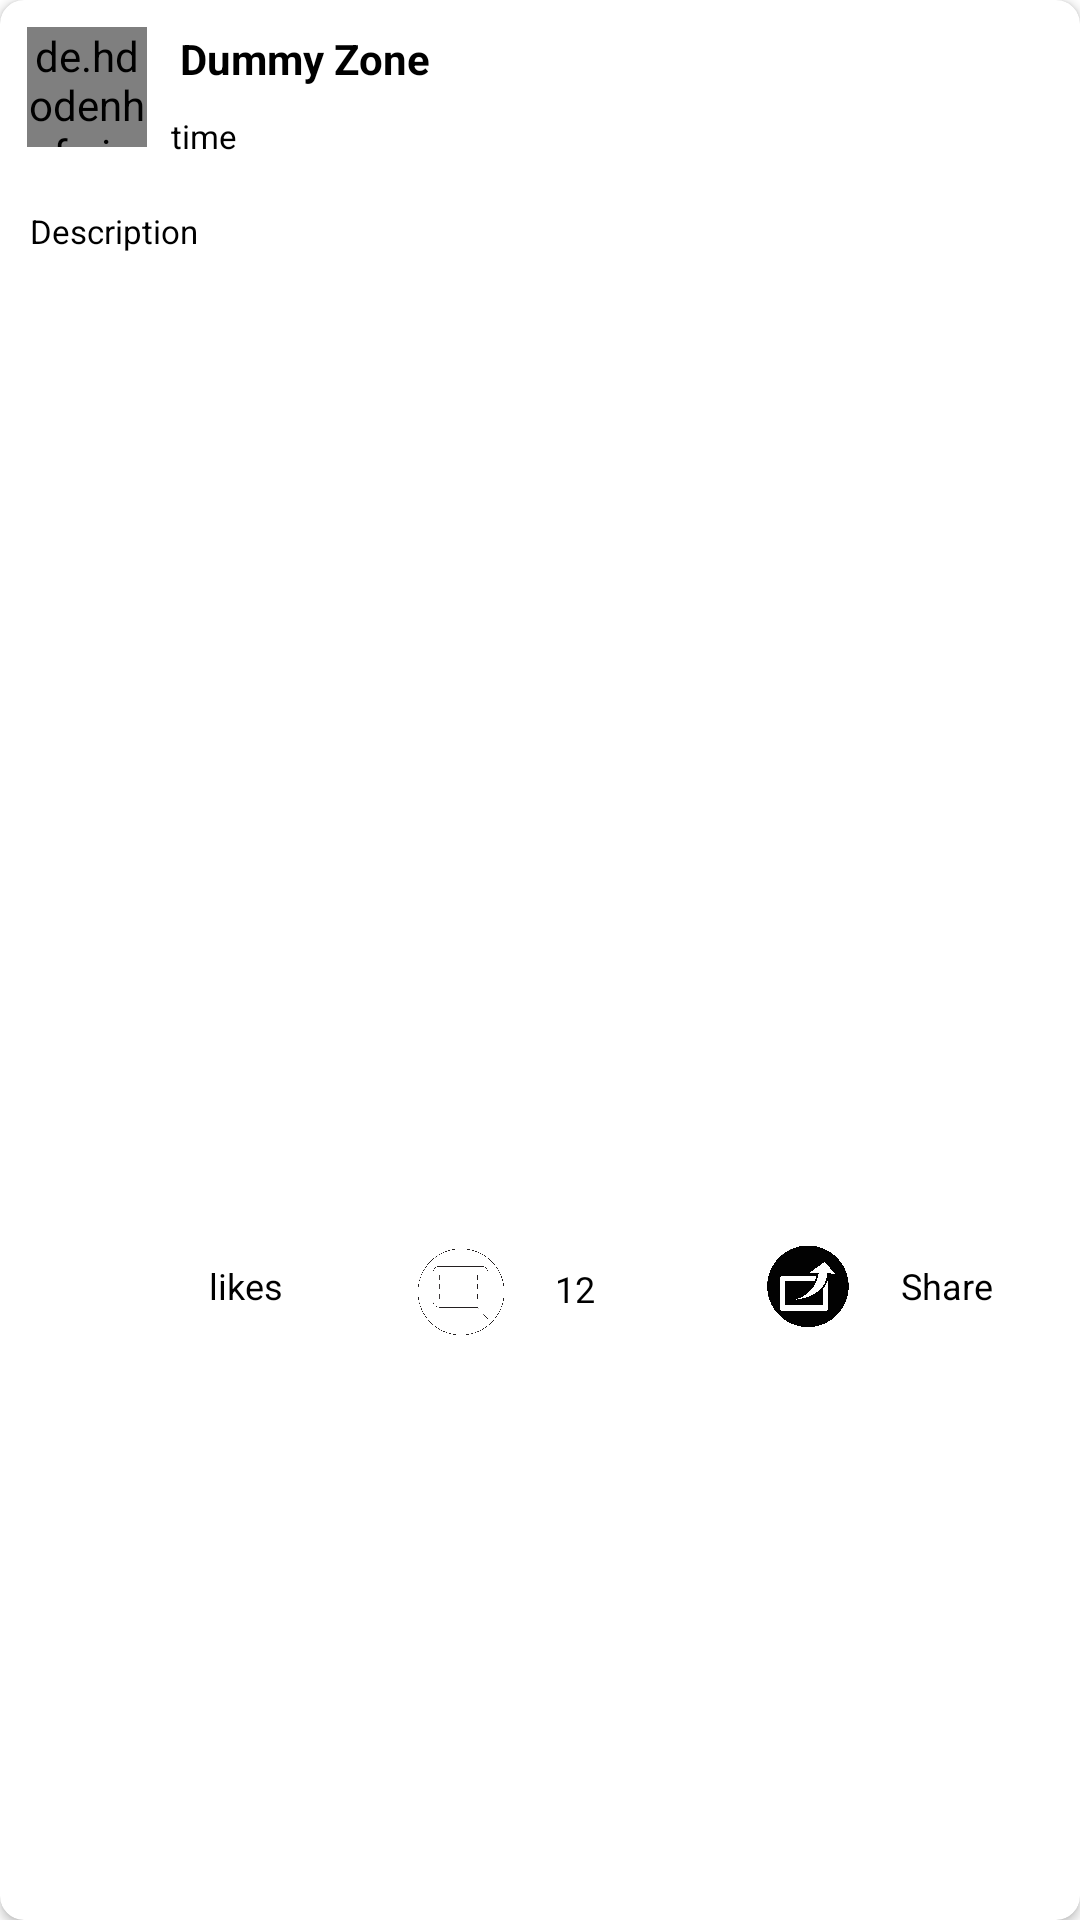

Layout XML and referenced resources for this Android screen:
<!-- AndroidManifest.xml: application theme Theme.DummyZone -->
<!-- res/layout/feed_items.xml -->
<?xml version="1.0" encoding="utf-8"?>
<androidx.cardview.widget.CardView
    xmlns:android="http://schemas.android.com/apk/res/android"
    xmlns:app="http://schemas.android.com/apk/res-auto"
    android:layout_width="match_parent"
    android:layout_height="wrap_content"
    android:layout_margin="8dp"
    android:elevation="8dp"
    app:cardCornerRadius="8dp">

    <RelativeLayout
        android:layout_width="match_parent"
        android:layout_height="wrap_content">

        <LinearLayout
            android:id="@+id/idLLTopBar"
            android:layout_width="match_parent"
            android:layout_height="wrap_content"
            android:orientation="horizontal"
            android:padding="4dp">

            
            <de.hdodenhof.circleimageview.CircleImageView
                android:id="@+id/idCVAuthor"
                android:layout_width="40dp"

                android:layout_height="40dp"
                android:layout_margin="5dp" />

            <LinearLayout
                android:layout_width="match_parent"
                android:layout_height="wrap_content"
                android:layout_gravity="center"
                android:orientation="vertical">

                
                <TextView
                    android:id="@+id/idTVAuthorName"
                    android:layout_width="match_parent"
                    android:layout_height="wrap_content"
                    android:layout_margin="3dp"
                    android:padding="3dp"
                    android:text="Dummy Zone"
                    android:textColor="@color/black"
                    android:textStyle="bold" />

                
                <TextView
                    android:id="@+id/idTVTime"
                    android:layout_width="match_parent"
                    android:layout_height="wrap_content"
                    android:padding="3dp"
                    android:text="time"
                    android:textColor="@color/black"
                    android:textSize="11sp" />

            </LinearLayout>

        </LinearLayout>


        
        <TextView
            android:id="@+id/idTVDescription"
            android:layout_width="match_parent"
            android:layout_height="wrap_content"
            android:layout_below="@id/idLLTopBar"
            android:layout_margin="5dp"
            android:padding="5dp"
            android:text="Description"
            android:textColor="@color/black"
            android:textSize="11sp" />

        
        <ImageView
            android:id="@+id/idIVPost"
            android:layout_width="match_parent"
            android:layout_height="300dp"
            android:layout_below="@id/idTVDescription"
            android:adjustViewBounds="true"

            android:scaleType="fitCenter" />

        
        <LinearLayout
            android:layout_width="match_parent"
            android:layout_height="wrap_content"
            android:layout_below="@id/idIVPost"
            android:layout_margin="5dp"
            android:orientation="horizontal"
            android:padding="2dp"
            android:weightSum="3">

            <LinearLayout
                android:layout_width="0dp"
                android:layout_height="wrap_content"
                android:layout_margin="10dp"
                android:layout_weight="1"
                android:background="@drawable/background_drawable"
                android:orientation="horizontal"
                android:weightSum="2">

                <ImageView
                    android:layout_width="0dp"
                    android:layout_height="match_parent"
                    android:layout_gravity="center"
                    android:layout_weight="1"
                    android:src="@drawable/likeimg" />

                <TextView
                    android:id="@+id/idTVLikes"
                    android:layout_width="0dp"
                    android:layout_height="wrap_content"
                    android:layout_gravity="center"
                    android:layout_margin="4dp"
                    android:layout_weight="1"
                    android:background="@drawable/background_drawable"
                    android:drawablePadding="3dp"
                    android:padding="5dp"
                    android:text="likes"
                    android:textColor="@color/black"
                    android:textSize="12sp" />

            </LinearLayout>

            <LinearLayout
                android:layout_width="0dp"
                android:layout_height="wrap_content"
                android:layout_margin="10dp"
                android:layout_weight="1"
                android:background="@drawable/background_drawable"
                android:orientation="horizontal"
                android:weightSum="2">

                <ImageView
                    android:layout_width="0dp"
                    android:layout_height="match_parent"
                    android:layout_gravity="center"
                    android:layout_weight="1"
                    android:src="@drawable/commentimg" />

                <TextView
                    android:id="@+id/idTVComments"
                    android:layout_width="0dp"
                    android:layout_height="wrap_content"
                    android:layout_gravity="center"
                    android:layout_margin="5dp"
                    android:layout_weight="1"
                    android:drawablePadding="3dp"
                    android:padding="5dp"
                    android:text="12"
                    android:textColor="@color/black"
                    android:textSize="12sp" />
            </LinearLayout>

            <LinearLayout
                android:id="@+id/idLLShare"
                android:layout_width="0dp"
                android:layout_height="wrap_content"
                android:layout_margin="10dp"
                android:layout_weight="1"
                android:background="@drawable/background_drawable"
                android:orientation="horizontal"
                android:weightSum="2">

                <ImageView
                    android:layout_width="0dp"
                    android:layout_height="match_parent"
                    android:layout_gravity="center"
                    android:layout_weight="1"
                    android:src="@drawable/shareimg" />

                <TextView
                    android:id="@+id/idTVShare"
                    android:layout_width="0dp"
                    android:layout_height="wrap_content"
                    android:layout_gravity="center"
                    android:layout_margin="4dp"
                    android:layout_weight="1"
                    android:background="@drawable/background_drawable"
                    android:drawablePadding="3dp"
                    android:padding="5dp"
                    android:text="Share"
                    android:textColor="@color/black"
                    android:textSize="12sp" />

            </LinearLayout>

        </LinearLayout>

    </RelativeLayout>

</androidx.cardview.widget.CardView>
<!-- resources referenced by this layout -->
<resources>
  <color name="black">#FF000000</color>
  <!-- drawable commentimg: jpg bitmap (drawable, 686922 bytes) -->
  <!-- drawable shareimg: jpg bitmap (drawable, 532192 bytes) -->
  <style name="Theme.DummyZone" parent="Theme.MaterialComponents.DayNight.DarkActionBar">
          
          <item name="colorPrimary">@color/purple_500</item>
          <item name="colorPrimaryVariant">@color/purple_700</item>
          <item name="colorOnPrimary">@color/white</item>
          
          <item name="colorSecondary">@color/teal_200</item>
          <item name="colorSecondaryVariant">@color/teal_700</item>
          <item name="colorOnSecondary">@color/black</item>
          
          <item name="android:statusBarColor" tools:targetApi="l">?attr/colorPrimaryVariant</item>
          
      </style>
  <color name="purple_500">#FF6200EE</color>
  <color name="purple_700">#FF3700B3</color>
  <color name="white">#FFFFFFFF</color>
  <color name="teal_200">#FF03DAC5</color>
  <color name="teal_700">#FF018786</color>
</resources>
